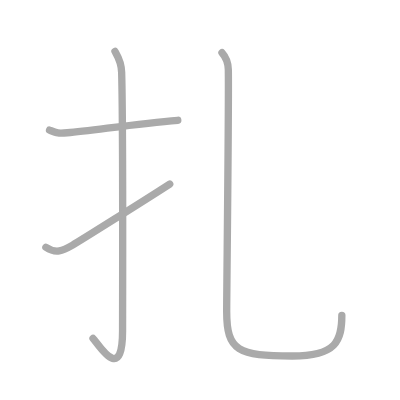
t = 0.00 s
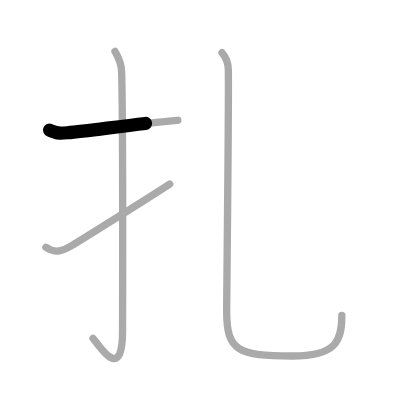
t = 0.75 s
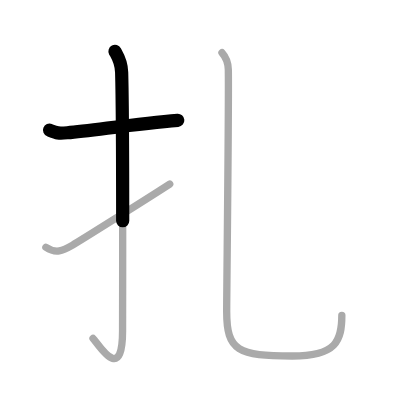
t = 1.50 s
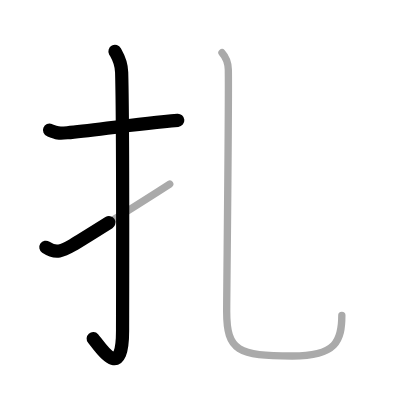
t = 2.50 s
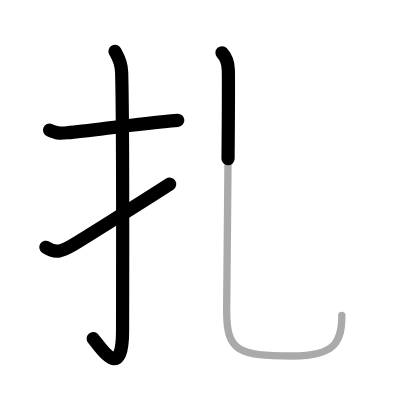
t = 3.25 s
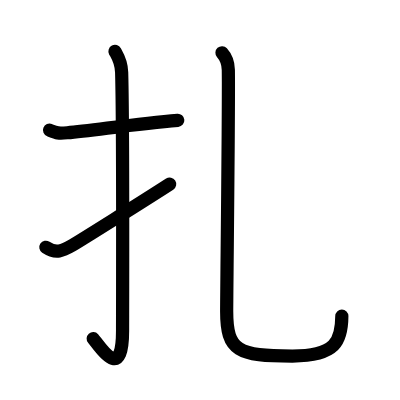
t = 4.00 s

The animated SVG that drew these frames (rendered in a browser with its animation timeline set to each time). Animation: 4 SMIL elements (animate=4); one cycle of 4.00 s.

<?xml version="1.0" standalone="no"?>
<!DOCTYPE svg PUBLIC "-//W3C//DTD SVG 1.1//EN"   "http://www.w3.org/Graphics/SVG/1.1/DTD/svg11.dtd">
<svg width="400px" height="400px"  version="1.1" xmlns="http://www.w3.org/2000/svg">
  <defs>
    <marker id="Triangle" viewBox="0 0 10 10" refX="0" refY="5" markerUnits="strokeWidth" markerWidth="3" style="stroke-opacity:0%;fill:#aaaaaa;" markerHeight="2" orient="auto">
      <path d="M 0 0 L 10 5 L 0 10 z" />
    </marker>
    
    <marker id="Arrow" viewBox="0 0 10 10" refX="5" refY="5" markerUnits="strokeWidth" markerWidth="1.8" style="stroke-opacity:0%;fill:#770000;" markerHeight="2" orient="auto">
      <path d="M 0 4 L 6 4 L 4 1 L 10 5 L 4 9 L 6 6 L 0 6 z" />
        <circle cx="5" cy="5" r="5" />
      </marker>
    
    <marker id="TriangleRed" viewBox="0 0 10 10" refX="0" refY="5" markerUnits="strokeWidth" markerWidth="3" style="stroke-opacity:0%;fill:#CC0000;" markerHeight="2" orient="auto">
      <path d="M 0 0 L 10 5 L 0 10 z" />
    </marker>
    
    <marker id="ArrowRed" viewBox="0 0 10 10" refX="5" refY="5" markerUnits="strokeWidth" markerWidth="1.8" style="stroke-opacity:0%;fill:#CC0000;" markerHeight="2" orient="auto">
      <path d="M 0 4 L 6 4 L 4 1 L 10 5 L 4 9 L 6 6 L 0 6 z" />
        <circle cx="5" cy="5" r="5" />
      </marker>
    
  </defs>
  
  <path style="fill:#ffffff; fill-opacity:100%; fill-rule:evenodd; stroke-width:0;" d="M 0 0 L 400px 0 L 400px 400px L 0 400px L 0 0" />

  <g transform="scale(3.6697247706422 3.6697247706422)">
<path style="fill:none; fill-opacity:0%; fill-rule:evenodd; stroke:#aaaaaa; stroke-opacity:100%; stroke-width: 1.5pt; stroke-linejoin:round; stroke-linecap:round;" d="M13.5 35.47c2 0.78 2.21 0.92 4.84 0.7c6.83-0.59 18.74-2.47 30.11-3.39"></path>
<path style="fill:none; fill-opacity:0%; fill-rule:evenodd; stroke:#aaaaaa; stroke-opacity:100%; stroke-width: 1.5pt; stroke-linejoin:round; stroke-linecap:round;" d="M31.33 14c0.5 0.95 1.73 2.58 1.82 5.72c0.42 15.1 0.25 65.28 0.25 70.42c0 14.78-6.56 3.66-8.05 2.07"></path>
<path style="fill:none; fill-opacity:0%; fill-rule:evenodd; stroke:#aaaaaa; stroke-opacity:100%; stroke-width: 1.5pt; stroke-linejoin:round; stroke-linecap:round;" d="M12.5 67.38c2.76 1.84 4.53 1 7.29-0.58c1.63-0.93 19.56-12.17 26.46-16.63"></path>
<path style="fill:none; fill-opacity:0%; fill-rule:evenodd; stroke:#aaaaaa; stroke-opacity:100%; stroke-width: 1.5pt; stroke-linejoin:round; stroke-linecap:round;" d="M60.49 14.37c0.83 0.92 1.69 2.72 1.73 4.65c0.17 8.6-0.45 60.04-0.45 65.89c0 10.77 3.11 12.11 17.9 12.11c11.97 0 13.48-4.16 13.48-11.09"></path>

<path style="fill:none; fill-opacity:0%; fill-rule:evenodd; stroke:#000000; stroke-opacity:100%; stroke-width: 2.7pt; stroke-linejoin:round; stroke-linecap:round;" d="M13.5 35.47c2 0.78 2.21 0.92 4.84 0.7c6.83-0.59 18.74-2.47 30.11-3.39" pathLength="100" stroke-dashoffset="100" stroke-dasharray="100 105"><animate id="dashAnim1" attributeName="stroke-dashoffset" from="100" to="0" dur="1s" calcMode="linear" fill="freeze"/></path>
<path style="fill:none; fill-opacity:0%; fill-rule:evenodd; stroke:#000000; stroke-opacity:100%; stroke-width: 2.7pt; stroke-linejoin:round; stroke-linecap:round;" d="M31.33 14c0.5 0.95 1.73 2.58 1.82 5.72c0.42 15.1 0.25 65.28 0.25 70.42c0 14.78-6.56 3.66-8.05 2.07" pathLength="100" stroke-dashoffset="100" stroke-dasharray="100 105"><animate id="dashAnim2" attributeName="stroke-dashoffset" from="100" to="0" dur="1s" calcMode="linear" begin="dashAnim1.end" fill="freeze"/></path>
<path style="fill:none; fill-opacity:0%; fill-rule:evenodd; stroke:#000000; stroke-opacity:100%; stroke-width: 2.7pt; stroke-linejoin:round; stroke-linecap:round;" d="M12.5 67.38c2.76 1.84 4.53 1 7.29-0.58c1.63-0.93 19.56-12.17 26.46-16.63" pathLength="100" stroke-dashoffset="100" stroke-dasharray="100 105"><animate id="dashAnim3" attributeName="stroke-dashoffset" from="100" to="0" dur="1s" calcMode="linear" begin="dashAnim2.end" fill="freeze"/></path>
<path style="fill:none; fill-opacity:0%; fill-rule:evenodd; stroke:#000000; stroke-opacity:100%; stroke-width: 2.7pt; stroke-linejoin:round; stroke-linecap:round;" d="M60.49 14.37c0.83 0.92 1.69 2.72 1.73 4.65c0.17 8.6-0.45 60.04-0.45 65.89c0 10.77 3.11 12.11 17.9 12.11c11.97 0 13.48-4.16 13.48-11.09" pathLength="100" stroke-dashoffset="100" stroke-dasharray="100 105"><animate id="dashAnim4" attributeName="stroke-dashoffset" from="100" to="0" dur="1s" calcMode="linear" begin="dashAnim3.end" fill="freeze"/></path>

</g>

</svg>  
          
